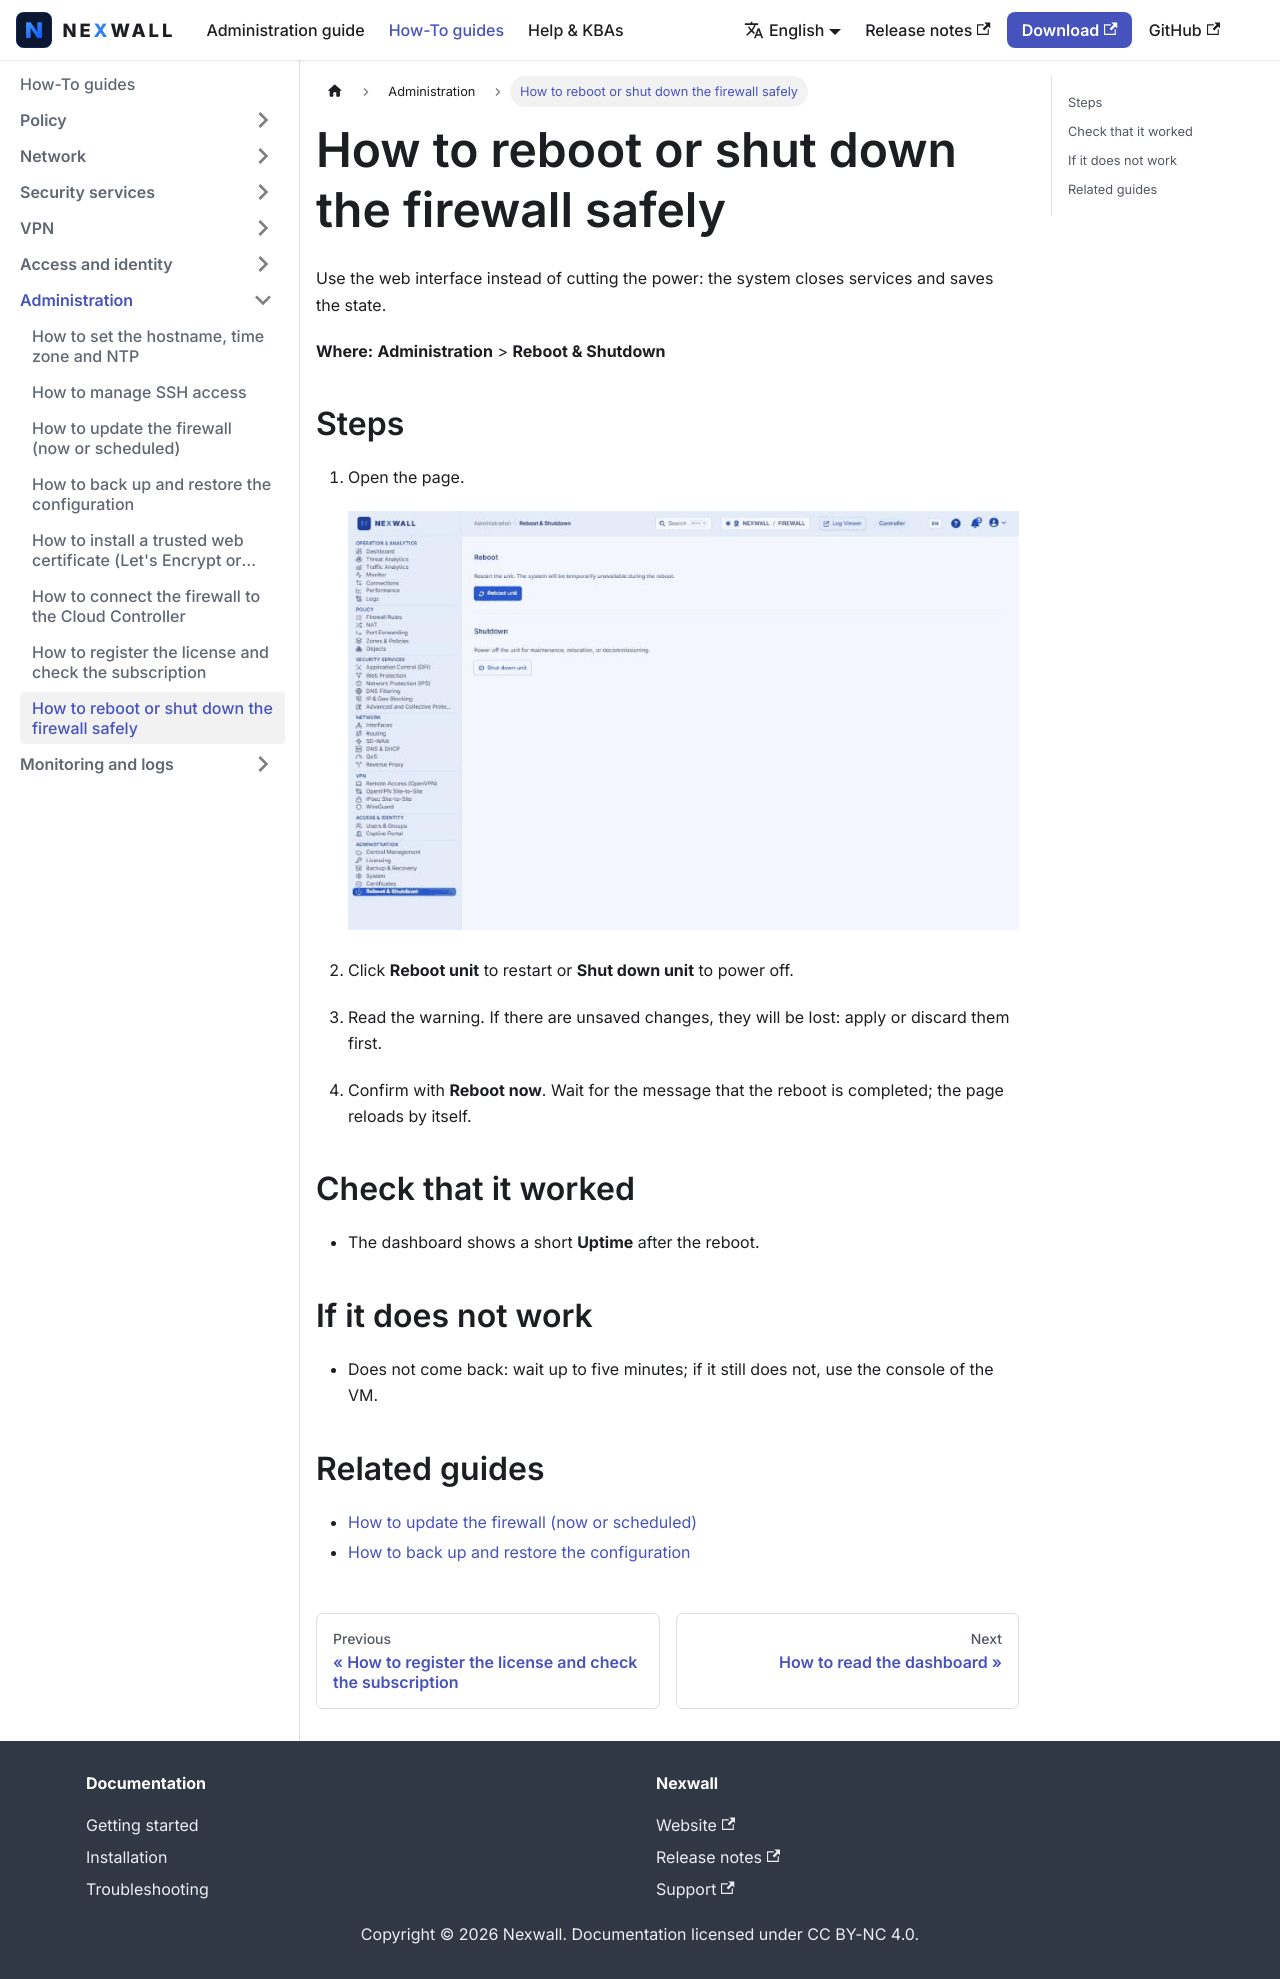

repository: nexwall/nexwall-docs · page: docs/howto/admin/reboot-shutdown/index.html · generator: docusaurus

---
title: 'How to reboot or shut down the firewall safely'
sidebar_position: 10
description: 'Restart or power off the unit from the web interface.'
---

# How to reboot or shut down the firewall safely

Use the web interface instead of cutting the power: the system closes services and saves the state.

**Where:** **Administration** > **Reboot & Shutdown**

## Steps

1. Open the page.

   ![Reboot & Shutdown page](/img/screenshots/howto/en/reboot-shutdown-1.png)

2. Click **Reboot unit** to restart or **Shut down unit** to power off.
3. Read the warning. If there are unsaved changes, they will be lost: apply or discard them first.
4. Confirm with **Reboot now**. Wait for the message that the reboot is completed; the page reloads by itself.

## Check that it worked

- The dashboard shows a short **Uptime** after the reboot.

## If it does not work

- Does not come back: wait up to five minutes; if it still does not, use the console of the VM.

## Related guides

- [How to update the firewall (now or scheduled)](update.md)
- [How to back up and restore the configuration](backup-restore.md)
